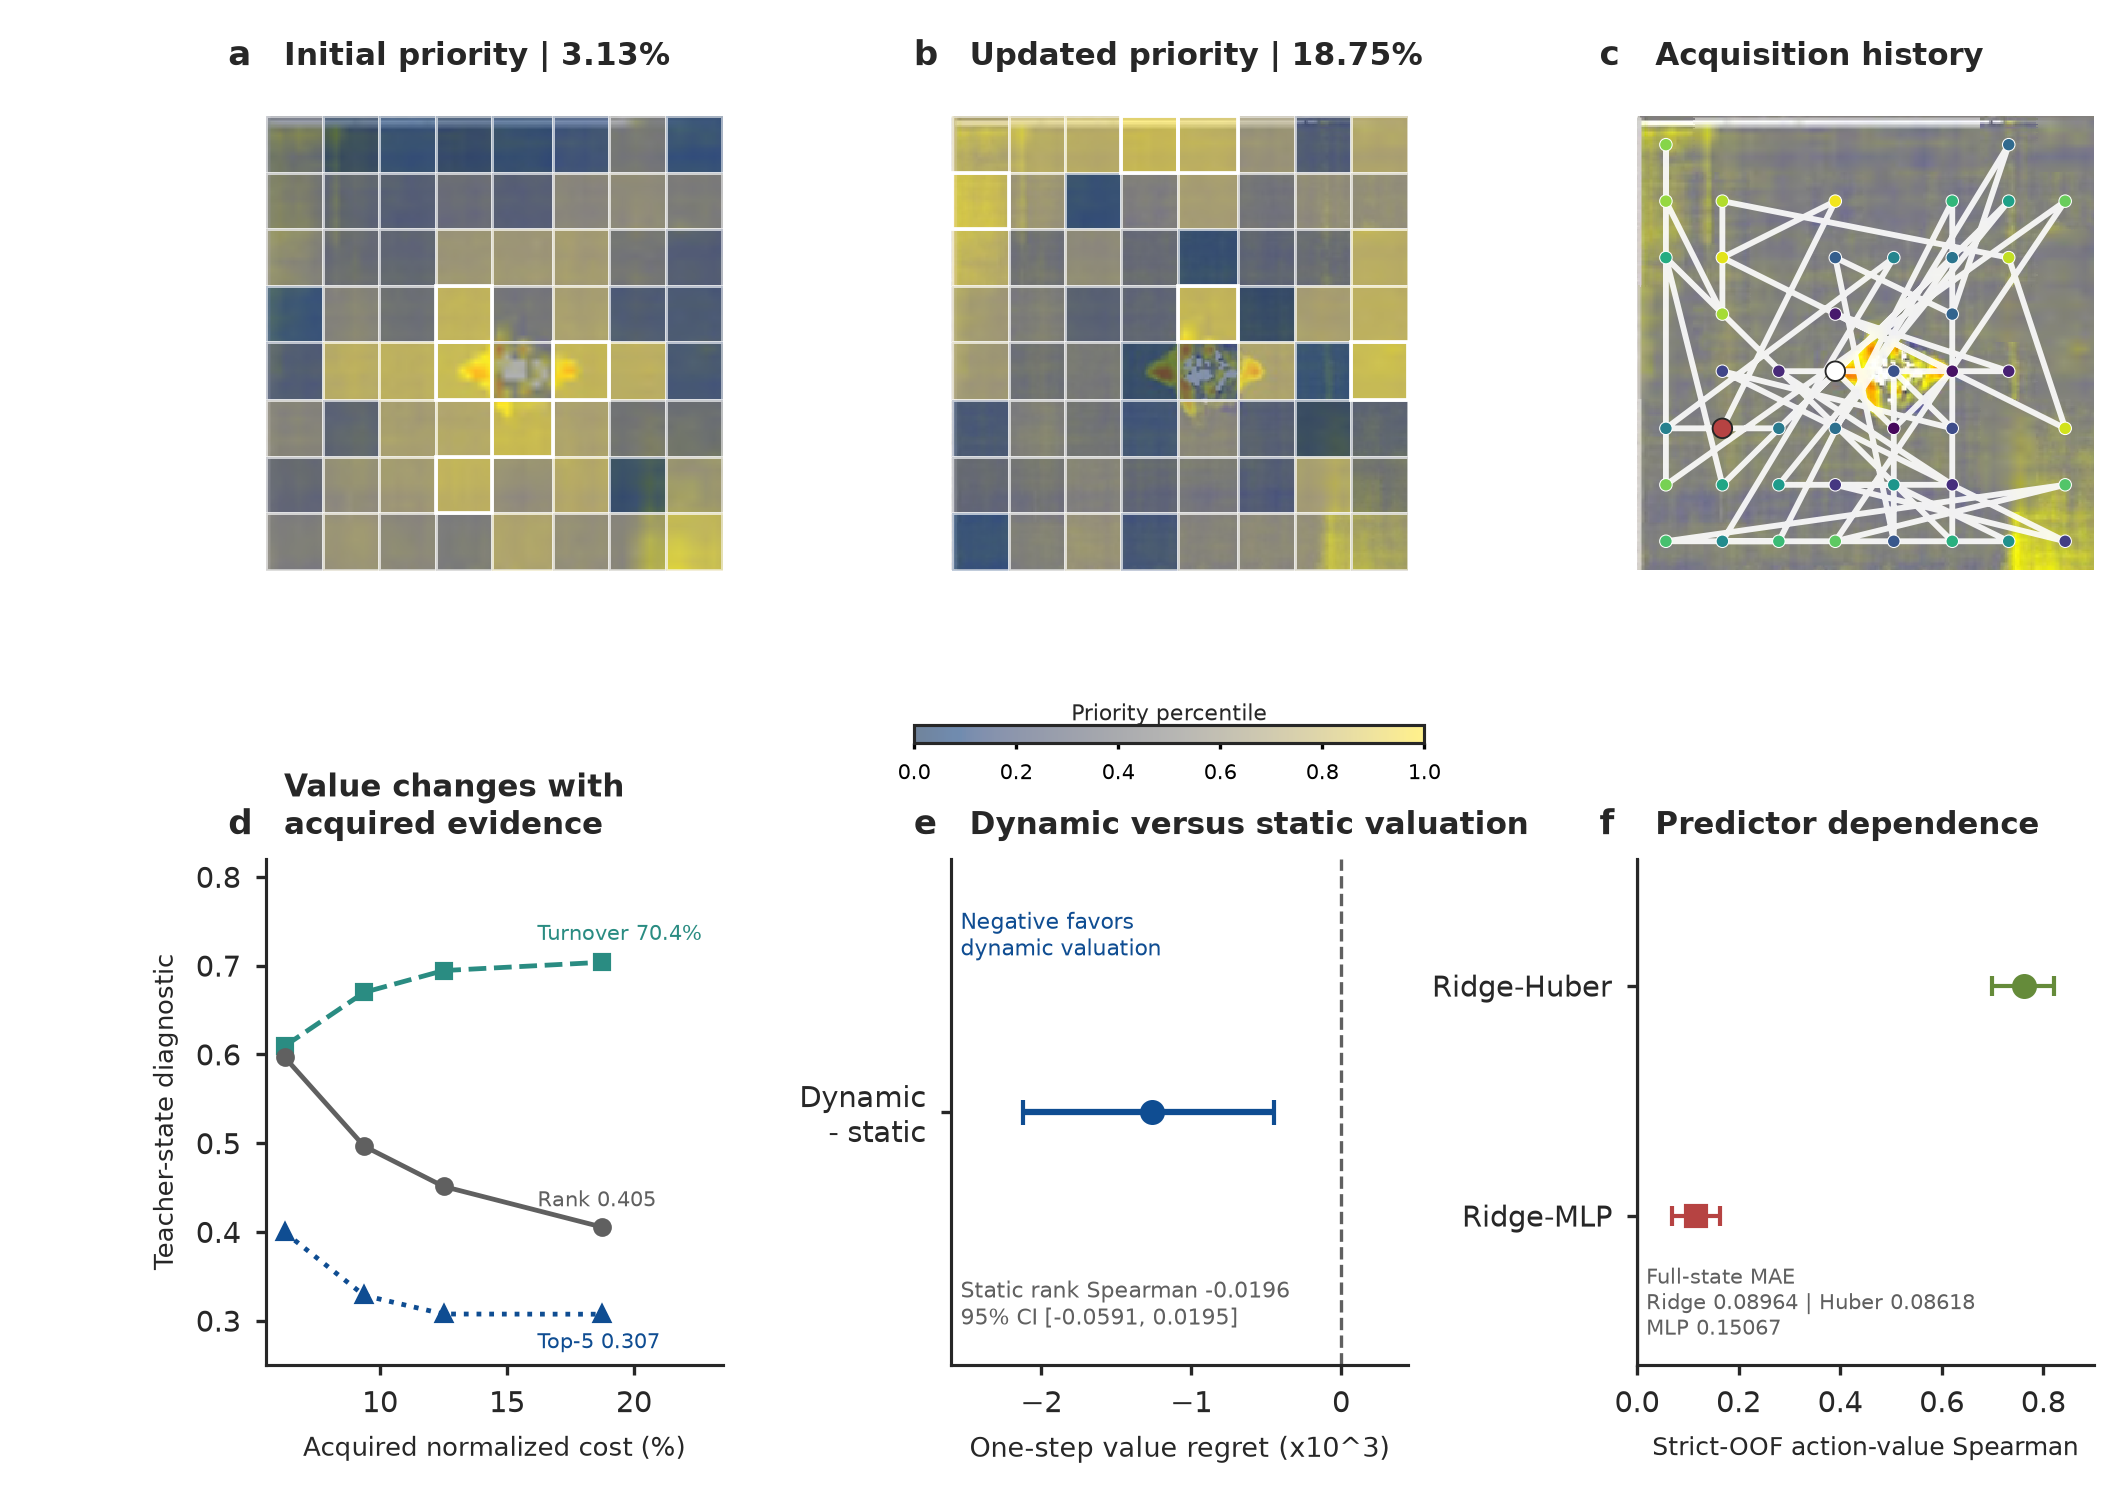

Values plotted in this chart, from the file beside it:
panel, series, metric, value, ci95_lower, ci95_upper, status, source_claim_id, source_artifact, source_hash
d, best_action_turnover@0.0625, best_action_turnover, 0.6094, , , SUPPORTED, O2_TEACHER_TURNOVER, results/mavis_science_closure/p9_value_e…, 7949e0828d3a2ceafa91ef211f828329ed54a7e0…
d, rank_spearman@0.0625, rank_spearman, 0.5965, , , SUPPORTED, O2_TEACHER_RANK, results/mavis_science_closure/p9_value_e…, 7949e0828d3a2ceafa91ef211f828329ed54a7e0…
d, top_k_jaccard@0.0625, top_k_jaccard, 0.3994, , , SUPPORTED, O2_TEACHER_TOPK, results/mavis_science_closure/p9_value_e…, 7949e0828d3a2ceafa91ef211f828329ed54a7e0…
d, best_action_turnover@0.09375, best_action_turnover, 0.6698, , , SUPPORTED, O2_TEACHER_TURNOVER, results/mavis_science_closure/p9_value_e…, 7949e0828d3a2ceafa91ef211f828329ed54a7e0…
d, rank_spearman@0.09375, rank_spearman, 0.4965, , , SUPPORTED, O2_TEACHER_RANK, results/mavis_science_closure/p9_value_e…, 7949e0828d3a2ceafa91ef211f828329ed54a7e0…
d, top_k_jaccard@0.09375, top_k_jaccard, 0.3284, , , SUPPORTED, O2_TEACHER_TOPK, results/mavis_science_closure/p9_value_e…, 7949e0828d3a2ceafa91ef211f828329ed54a7e0…
d, best_action_turnover@0.125, best_action_turnover, 0.6944, , , SUPPORTED, O2_TEACHER_TURNOVER, results/mavis_science_closure/p9_value_e…, 7949e0828d3a2ceafa91ef211f828329ed54a7e0…
d, rank_spearman@0.125, rank_spearman, 0.4512, , , SUPPORTED, O2_TEACHER_RANK, results/mavis_science_closure/p9_value_e…, 7949e0828d3a2ceafa91ef211f828329ed54a7e0…
d, top_k_jaccard@0.125, top_k_jaccard, 0.3074, , , SUPPORTED, O2_TEACHER_TOPK, results/mavis_science_closure/p9_value_e…, 7949e0828d3a2ceafa91ef211f828329ed54a7e0…
d, best_action_turnover@0.1875, best_action_turnover, 0.7037, , , SUPPORTED, O2_TEACHER_TURNOVER, results/mavis_science_closure/p9_value_e…, 7949e0828d3a2ceafa91ef211f828329ed54a7e0…
d, rank_spearman@0.1875, rank_spearman, 0.4053, , , SUPPORTED, O2_TEACHER_RANK, results/mavis_science_closure/p9_value_e…, 7949e0828d3a2ceafa91ef211f828329ed54a7e0…
d, top_k_jaccard@0.1875, top_k_jaccard, 0.3072, , , SUPPORTED, O2_TEACHER_TOPK, results/mavis_science_closure/p9_value_e…, 7949e0828d3a2ceafa91ef211f828329ed54a7e0…
d, Final-state opportunity, dynamic_vs_initial_opportunity, 0.005309, , , SUPPORTED, O2_TEACHER_OPPORTUNITY, results/mavis_science_closure/p9_value_e…, 7949e0828d3a2ceafa91ef211f828329ed54a7e0…
e, Dynamic minus static regret, one_step_value_regret_at_18_75_percent, -0.00126, -0.002123, -0.0004442, NARROWLY_SUPPORTED, O4_DYNAMIC_MINUS_STATIC, results/mavis_science_closure/p11_dynami…, 75b590bc853ac23fe5bc394de3c4a08b66566553…
e, Static value rank, strict_oof_action_value_spearman, -0.01959, -0.05906, 0.01948, NOT_SUPPORTED, O1_STATIC_SPEARMAN, results/mvd/m1_observability/bootstrap.c…, d1c0fb6e67755fae44292e67c95194bf6fbb096f…
f, Ridge-Huber rank agreement, action_value_rank_spearman, 0.7619, 0.6988, 0.8211, PARTIAL_STABILITY, U5_RIDGE_HUBER_SPEARMAN, results/mavis_science_closure/p15_value_…, 55d697ad2aa78e7e0ddd9b471d4cbdc58db0c22a…
f, Ridge-MLP rank agreement, action_value_rank_spearman, 0.1162, 0.06905, 0.1638, LEARNER_DEPENDENT, U5_RIDGE_MLP_SPEARMAN, results/mavis_science_closure/p15_value_…, 55d697ad2aa78e7e0ddd9b471d4cbdc58db0c22a…
a-b, c8-2 initial and updated teacher priorit…, strict_oof_teacher_value_map, , , , REPRESENTATIVE_VISUAL, , results/mavis/p3_dynamic_voi/action_scor…, 0a7275d91267204f4c352c64e7db11c6484cd1af…
c, c8-2 acquired-cell path, registered_acquisition_history, , , , REPRESENTATIVE_VISUAL, , results/mavis/p1_state_bank/state_manife…, 42d24f0a4e0ee2dfc54eee48a2b8a2f452901cbf…
